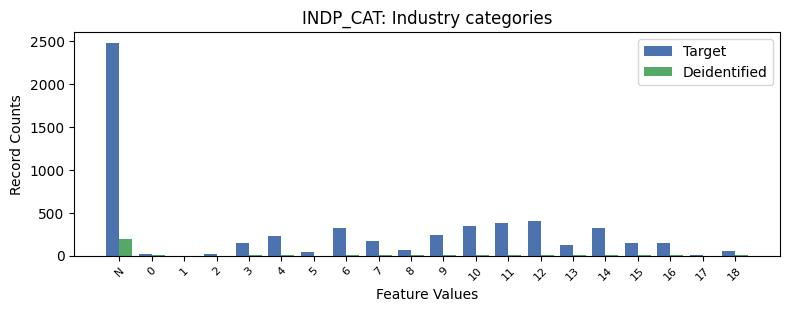

Data behind this chart, as committed beside it:
, INDP_CAT, count_target, count_deidentified
0, -1, 2478, 190.0
1, 12, 404, 10.0
2, 11, 384, 11.0
3, 10, 340, 11.0
4, 6, 327, 12.0
5, 14, 317, 12.0
6, 9, 242, 5.0
7, 4, 231, 2.0
8, 7, 172, 3.0
9, 15, 153, 2.0
10, 3, 146, 5.0
11, 16, 143, 4.0
12, 13, 119, 11.0
13, 8, 67, 5.0
14, 18, 51, 2.0
15, 5, 41, 1.0
16, 0, 14, 2.0
17, 2, 14, 0.0
18, 17, 6, 0.0
19, 1, 1, 0.0
